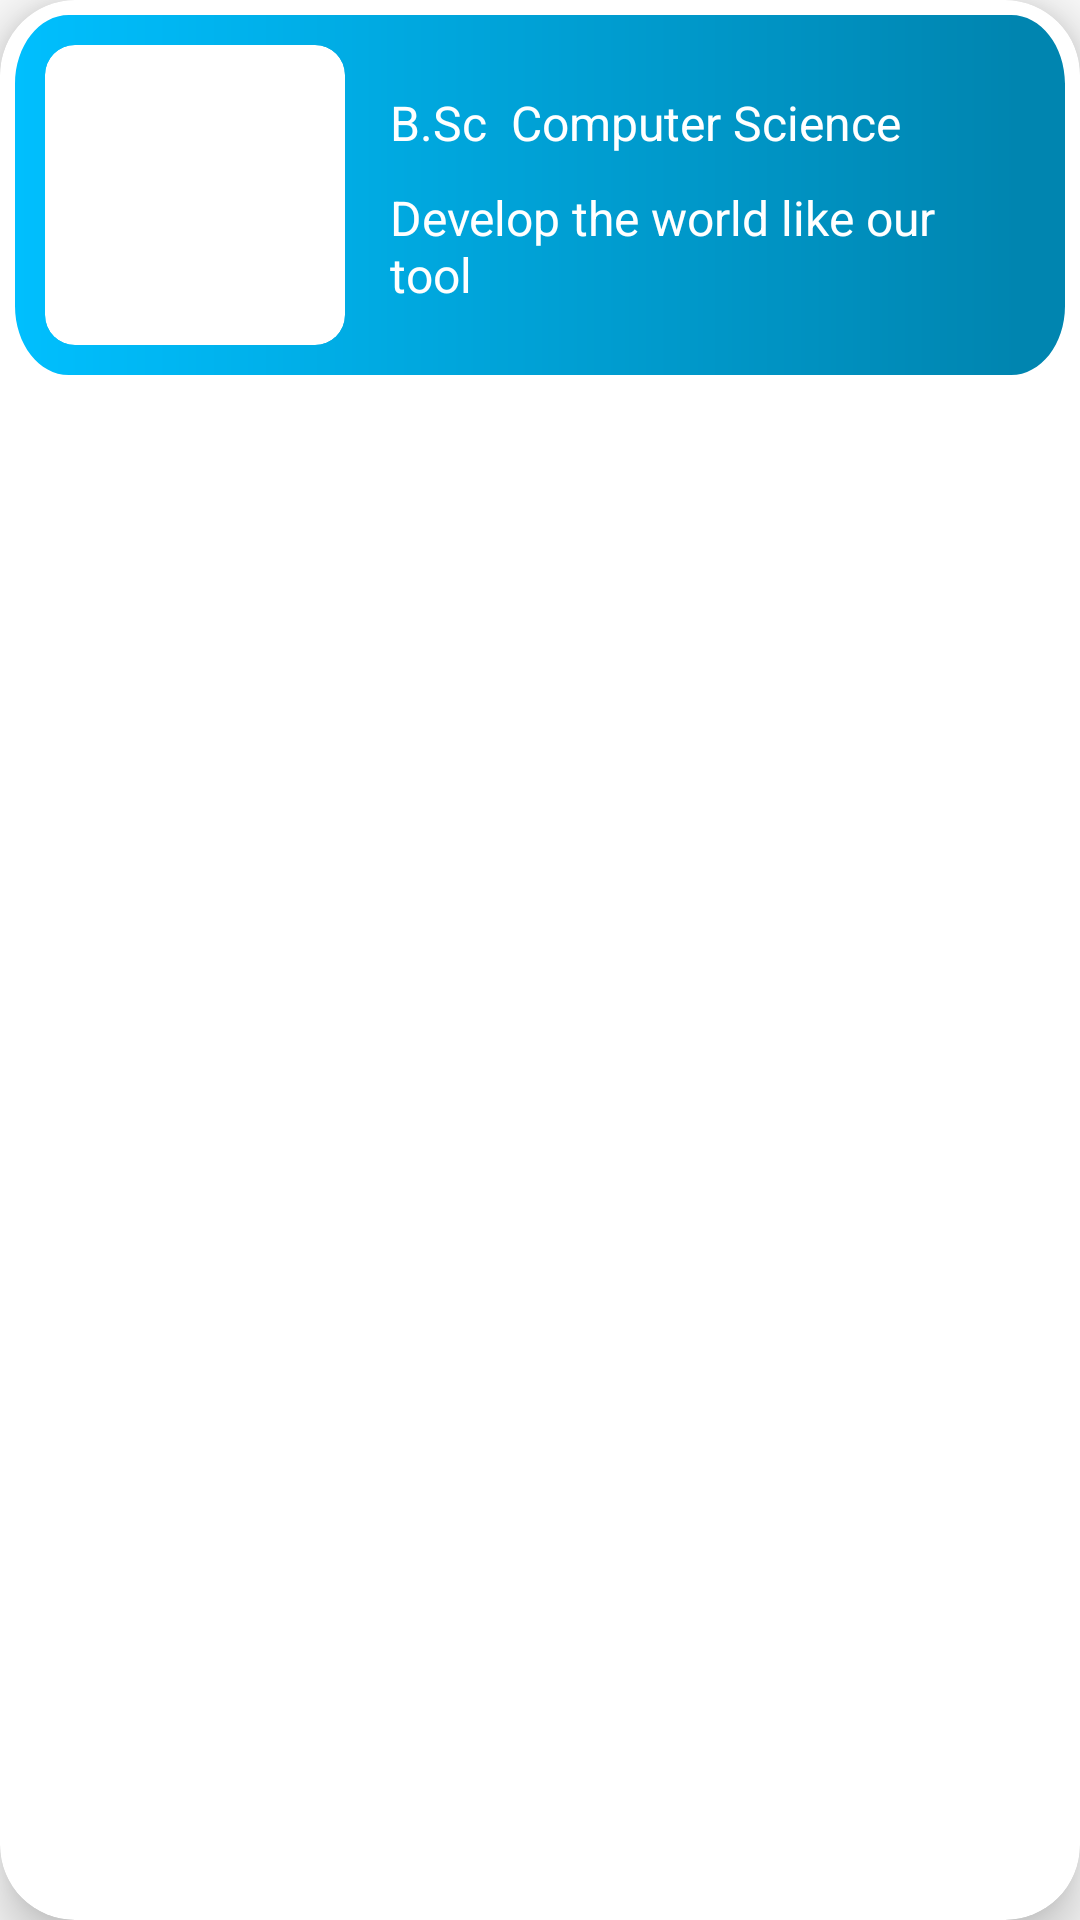

Android layout source for this screen:
<!-- AndroidManifest.xml: application theme AppTheme -->
<!-- res/layout/department_adapter.xml -->
<?xml version="1.0" encoding="utf-8"?>
<androidx.cardview.widget.CardView xmlns:android="http://schemas.android.com/apk/res/android"
    xmlns:app="http://schemas.android.com/apk/res-auto"
    android:layout_width="wrap_content"
    android:layout_height="wrap_content"
    android:layout_margin="10dp"
    app:cardCornerRadius="25dp"
    app:cardElevation="10dp">

    <LinearLayout xmlns:android="http://schemas.android.com/apk/res/android"
        xmlns:app="http://schemas.android.com/apk/res-auto"
        android:id="@+id/rlt_dep_cse"
        android:layout_width="match_parent"
        android:layout_height="wrap_content"
        android:layout_margin="5dp"
        android:background="@drawable/button_curvey_common"
        android:orientation="horizontal"
        android:padding="10dp">

        <androidx.cardview.widget.CardView
            android:layout_width="wrap_content"
            android:layout_height="wrap_content"
            android:layout_marginEnd="10dp"
            app:cardCornerRadius="10dp"
            app:cardElevation="0dp">

            <ImageView
                android:id="@+id/iv_cse_image"
                android:layout_width="100dp"
                android:layout_height="100dp"
                android:scaleType="centerCrop"
                android:src="@drawable/computer" />
        </androidx.cardview.widget.CardView>

        <RelativeLayout
            android:layout_width="match_parent"
            android:layout_height="wrap_content"
            android:layout_centerVertical="true"
            android:layout_margin="5dp"

            android:layout_toEndOf="@+id/iv_cse_image">

            <TextView
                android:id="@+id/tv_csename"
                android:layout_width="match_parent"
                android:layout_height="wrap_content"
                android:layout_marginTop="10dp"
                android:text="B.Sc  Computer Science"
                android:textColor="@color/white"
                android:textSize="16sp" />

            <TextView
                android:id="@+id/tv_csedes"
                android:layout_width="match_parent"
                android:layout_height="wrap_content"
                android:layout_below="@+id/tv_csename"
                android:layout_marginTop="10dp"
                android:text="Develop the world like our tool"
                android:textColor="@color/white"
                android:textSize="16sp" />
        </RelativeLayout>
    </LinearLayout>
</androidx.cardview.widget.CardView>
<!-- resources referenced by this layout -->
<resources>
  <color name="white">#FFFFFFFF</color>
  <!-- drawable button_curvey_common (drawable) -->
  <vector android:autoMirrored="true" android:height="11.49491dp"
      android:viewportHeight="11.49491" android:viewportWidth="43.05829"
      android:width="43.05829dp"
      xmlns:aapt="http://schemas.android.com/aapt" xmlns:android="http://schemas.android.com/apk/res/android">
      <path
          android:pathData="m2.2038,0c-1.2171,0 -2.2038,0.9867 -2.2038,2.2034v0,7.0873c0,1.2174 0.9867,2.2042 2.2038,2.2042v0h38.6507c1.2171,0 2.2038,-0.9867 2.2038,-2.2042v0,-7.0873c0,-1.2167 -0.9867,-2.2034 -2.2038,-2.2034v0z"
          android:strokeColor="#00000000" android:strokeWidth="0.352778">
          <aapt:attr name="android:fillColor">
              <gradient android:endX="43.058388" android:endY="5.747299"
                  android:startX="-5.340576E-5" android:startY="5.747299"
                  android:tileMode="clamp" android:type="linear">
                  <item android:color="#FF00BFFE" android:offset="0"/>
                  <item android:color="#FF0085B0" android:offset="0.9546084"/>
                  <item android:color="#FF0085B0" android:offset="1"/>
              </gradient>
          </aapt:attr>
      </path>
  </vector>
  <style name="AppTheme" parent="Theme.AppCompat.Light.NoActionBar">
          
          <item name="colorPrimary">@color/blue</item>
          <item name="colorPrimaryDark">@color/blue</item>
          <item name="colorAccent">@color/blue</item>
      </style>
  <color name="blue">#00BFFF</color>
</resources>
